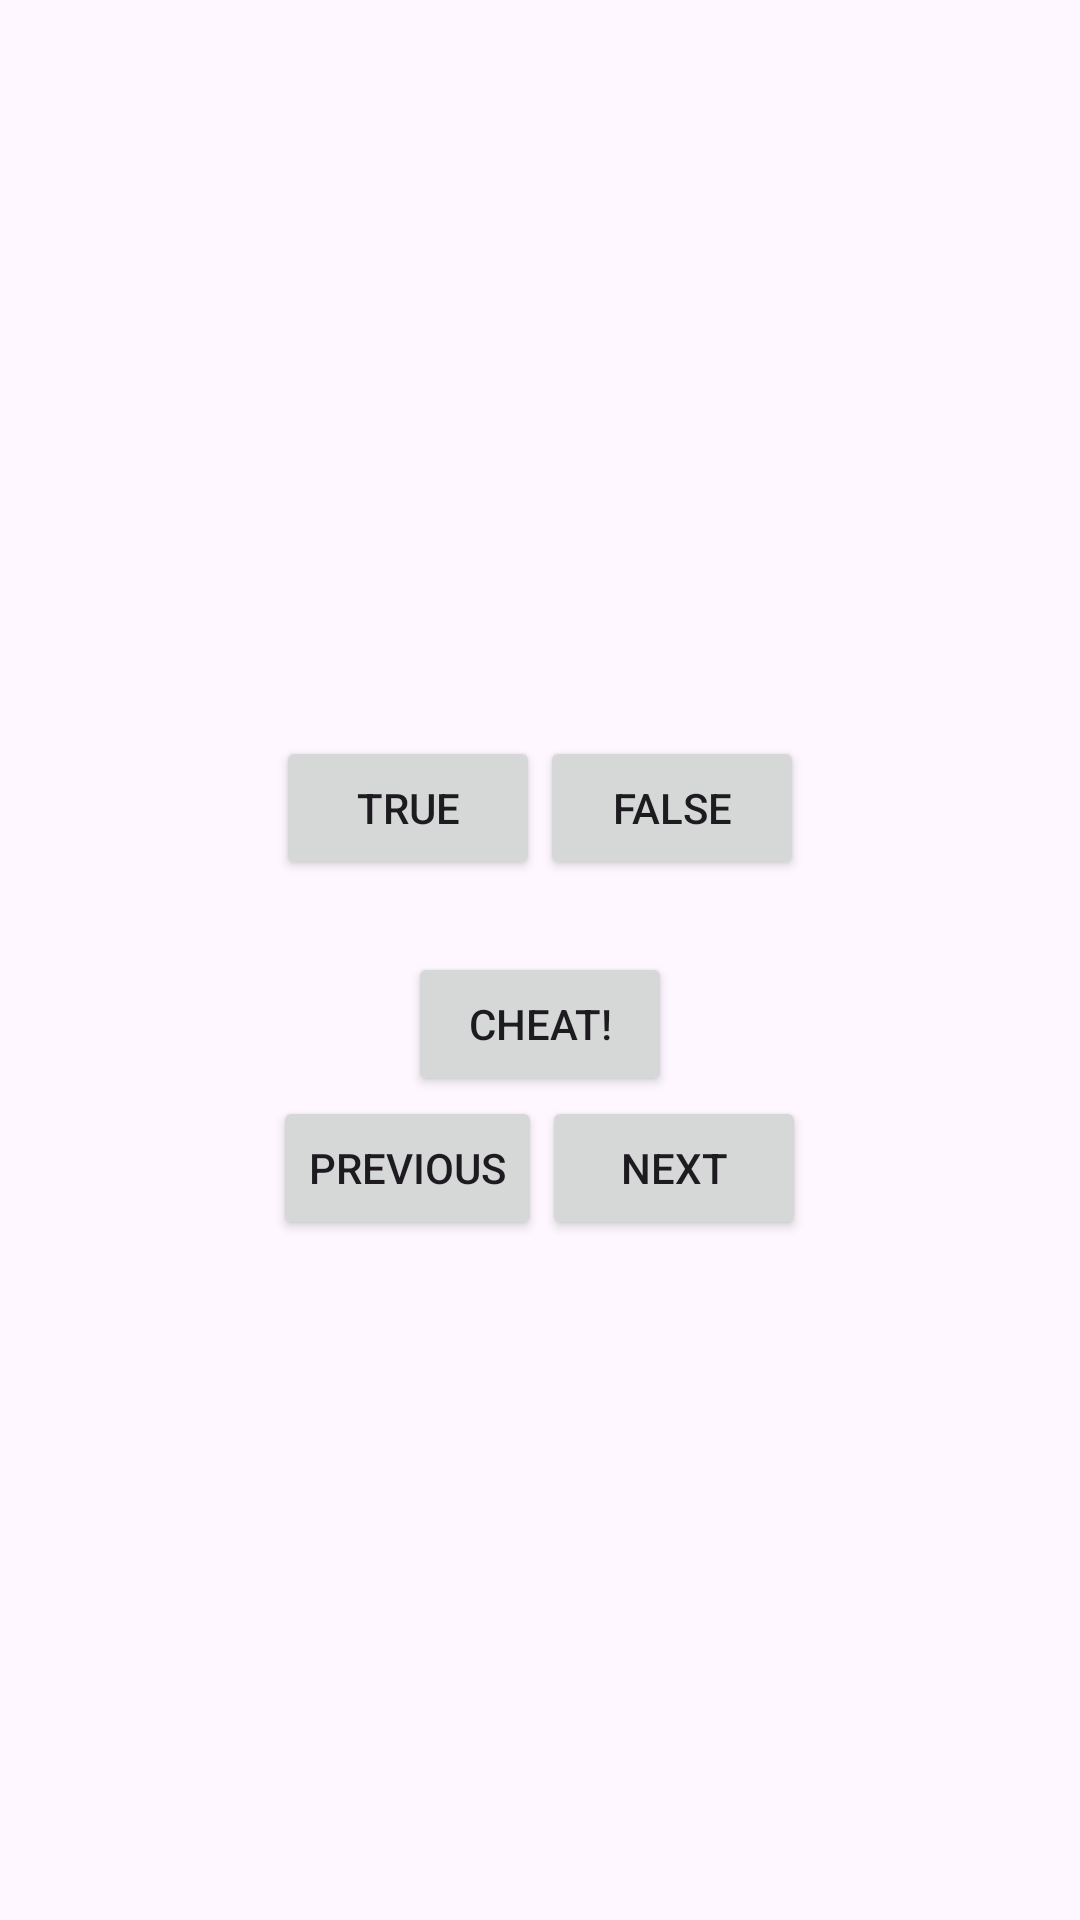

Android layout source for this screen:
<!-- AndroidManifest.xml: application theme Theme.Geoquizbnr -->
<!-- res/layout/activity_main.xml -->
<?xml version="1.0" encoding="utf-8"?>
<LinearLayout
xmlns:android="http://schemas.android.com/apk/res/android"
xmlns:app="http://schemas.android.com/apk/res-auto"
xmlns:tools="http://schemas.android.com/tools"
android:layout_width="match_parent"
android:layout_height="match_parent"
android:gravity="center"
android:orientation="vertical">

<TextView
    android:id="@+id/question_text_view"
    android:layout_width="wrap_content"
    android:layout_height="wrap_content"
    android:gravity="left"
    tools:text="@string/question_mideast" />

<LinearLayout
    android:layout_width="wrap_content"
    android:layout_height="wrap_content"
    android:paddingHorizontal="4pt"
    android:orientation="horizontal">

    <Button
        android:id="@+id/true_button"
        android:layout_width="wrap_content"
        android:layout_height="wrap_content"
        android:text="@string/true_button"/>

    <Button
        android:id="@+id/false_button"
        android:layout_width="wrap_content"
        android:layout_height="wrap_content"
        android:text="@string/false_button"/>
</LinearLayout>
    <Button
        android:id="@+id/cheat_button"
        android:layout_width="wrap_content"
        android:layout_height="wrap_content"
        android:layout_marginTop="24dp"
        android:text="@string/cheat_button"/>

    <LinearLayout
        android:layout_width="wrap_content"
        android:layout_height="wrap_content"
        android:orientation="horizontal">

    <Button
        android:id="@+id/previous_button"
        android:layout_width="wrap_content"
        android:layout_height="wrap_content"
        android:text="@string/previous_button"
        app:icon="@drawable/arrow_left"
        app:iconGravity="textStart" />


        <Button
            android:id="@+id/next_button"
            android:layout_width="wrap_content"
            android:layout_height="wrap_content"
            app:icon="@drawable/arrow_right"
            app:iconGravity="end"
            android:text="@string/next_button"/>
    </LinearLayout>
</LinearLayout>
<!-- resources referenced by this layout -->
<resources>
  <string name="cheat_button">Cheat!</string>
  <string name="false_button">False</string>
  <string name="next_button">Next</string>
  <string name="previous_button">Previous</string>
  <string name="question_mideast">The Suez Canal connects the Red Sea and the Indian Ocean?</string>
  <string name="true_button">True</string>
  <style name="Theme.Geoquizbnr" parent="Base.Theme.Geoquizbnr" />
  <style name="Base.Theme.Geoquizbnr" parent="Theme.Material3.DayNight.NoActionBar">
          
          
      </style>
</resources>
